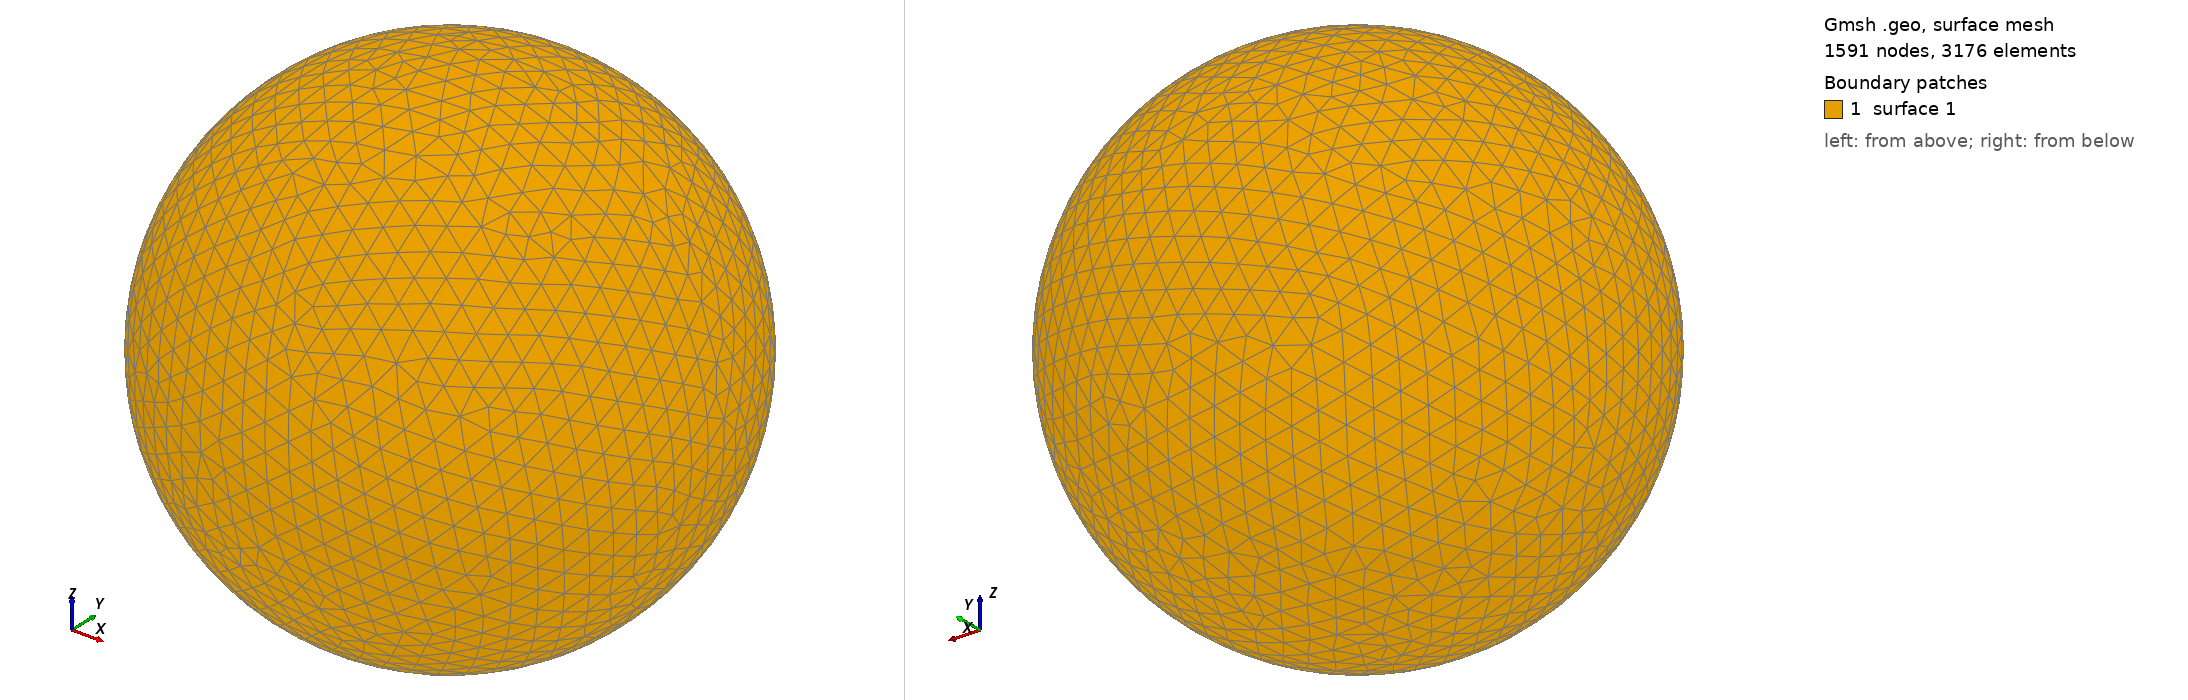

Gmsh geometry script, surface-meshed: 1591 nodes, 3176 surface elements. Boundary patches (legend numbers): 1 surface 1. Left view from above one corner, right view from below the opposite corner. The script declares no physical surfaces, so the legend lists its geometric surfaces. The drawing asked Gmsh for element sizes between 1% and 20% of the model's largest extent; the script's own settings can give other sizes.

=== shot0211.geo (drawn) ===
SetFactory("OpenCASCADE");
Point(1) = {0,0,0,0};
Sphere(1) = {0,0,0,0.00289000};
MeshSize{ PointsOf{ Surface{:}; } } = 0.000289000;
Mesh.ElementOrder=1;
Mesh.Format=39;
